Dataset: 60_20_20segmented (GitHub, Sanjana-aravindan/Plant-leaf-disease-classification). Classes: apple frogeye spot, apple scab, apple cedar apple rust, apple healthy, blueberry healthy, cherry powdery mildew, cherry healthy, corn cercospora gray leaf spot, corn common rust, corn northern leaf blight, corn healthy, grape black rot, grape esca black measles, grape leaf blight isariopsis leaf spot markers, grape healthy, orange huanglongbing citrus greening, peach bacterial spot, peach healthy, bell pepper bacterial spot, bell pepper healthy, potato early blight, potato late blight, potato healthy, raspberry healthy, soybean healthy, squash powdery mildew, strawberry leaf scorch, strawberry healthy, tomato bacterial spot, tomato early blight, tomato late blight, tomato leaf mold, tomato septoria leaf spot, tomato two-spotted spider mite, tomato target spot, tomato yellow leaf curl virus, tomato mosaic virus, tomato healthy.

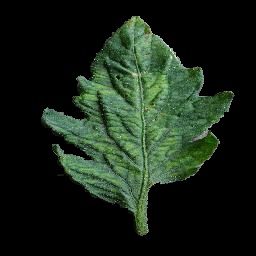
Label: tomato mosaic virus

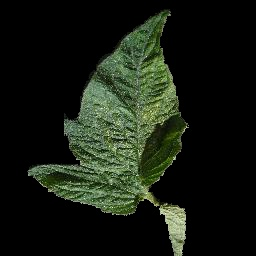
Label: tomato two-spotted spider mite

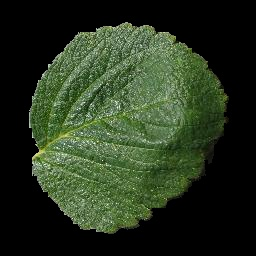
Label: strawberry healthy

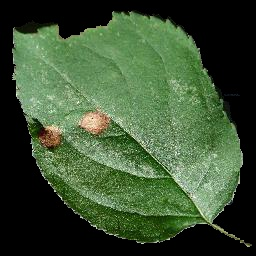
Label: apple frogeye spot

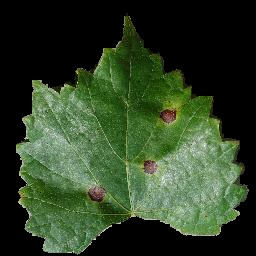
Label: grape black rot

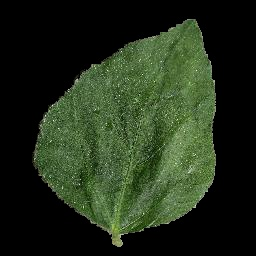
Label: soybean healthy
